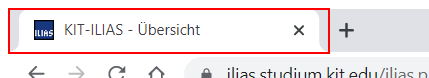
Task: Downloads Uni ressources (Videos + Slides) and sorts them into folder structure
Workflow: DownloadIlliasVideos

Step 1 [try]: Find Illias opened on the pane 'KIT-ILIAS*' in window 'KIT-ILIAS*' (chrome.exe)

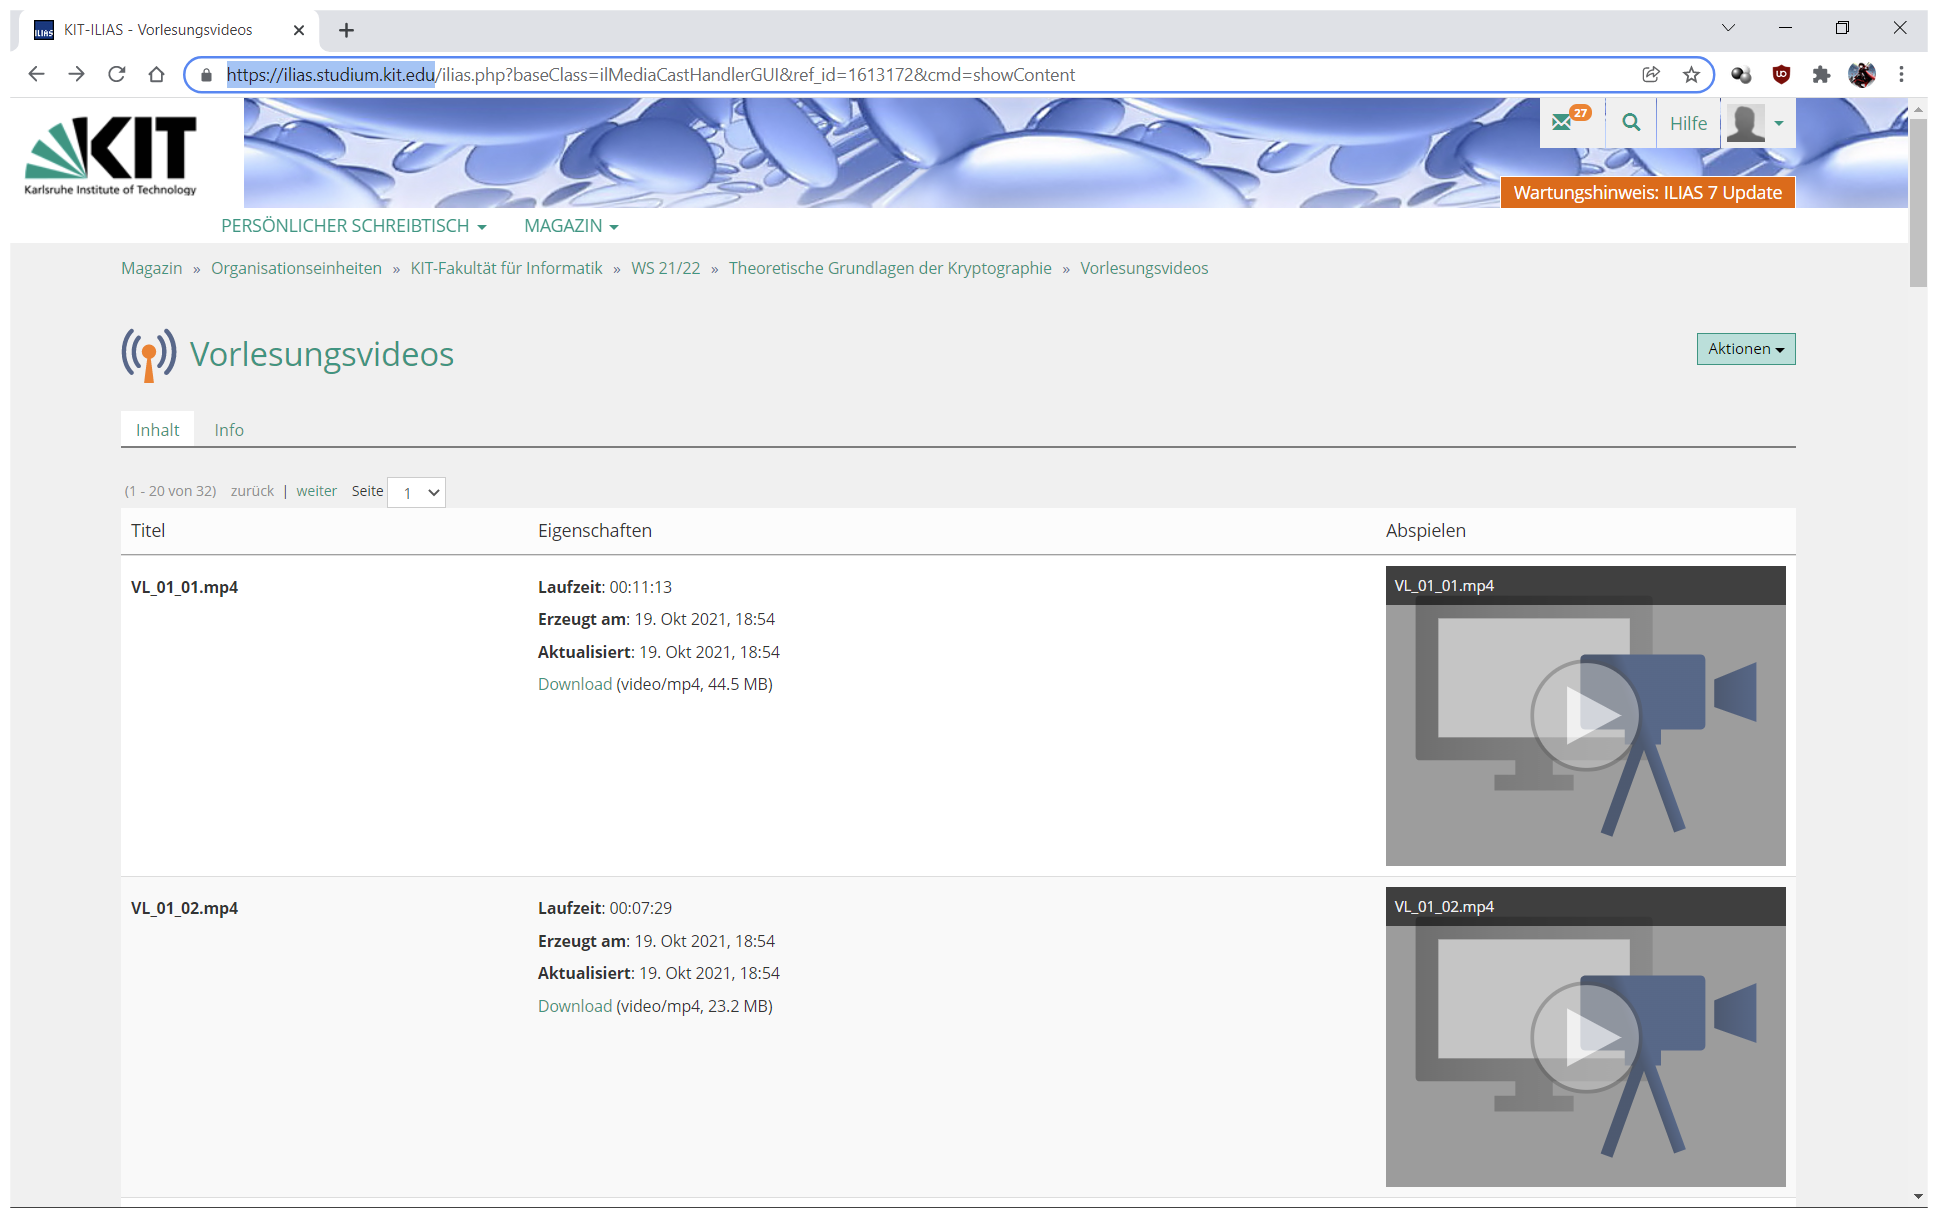
Step 2: Use Browser Chrome: KIT-ILIAS - Vorlesungsvideos (chrome.exe)

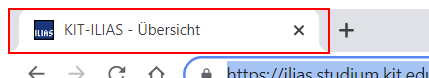
Step 3 [try]: Ensure Übersicht on the pane 'KIT-ILIAS - Übersicht*' in window 'KIT-ILIAS - Übersicht - Google Chrome' (chrome.exe)

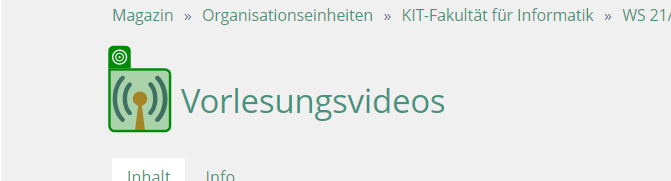
Step 4: get-attribute of 'IMG headerimage'

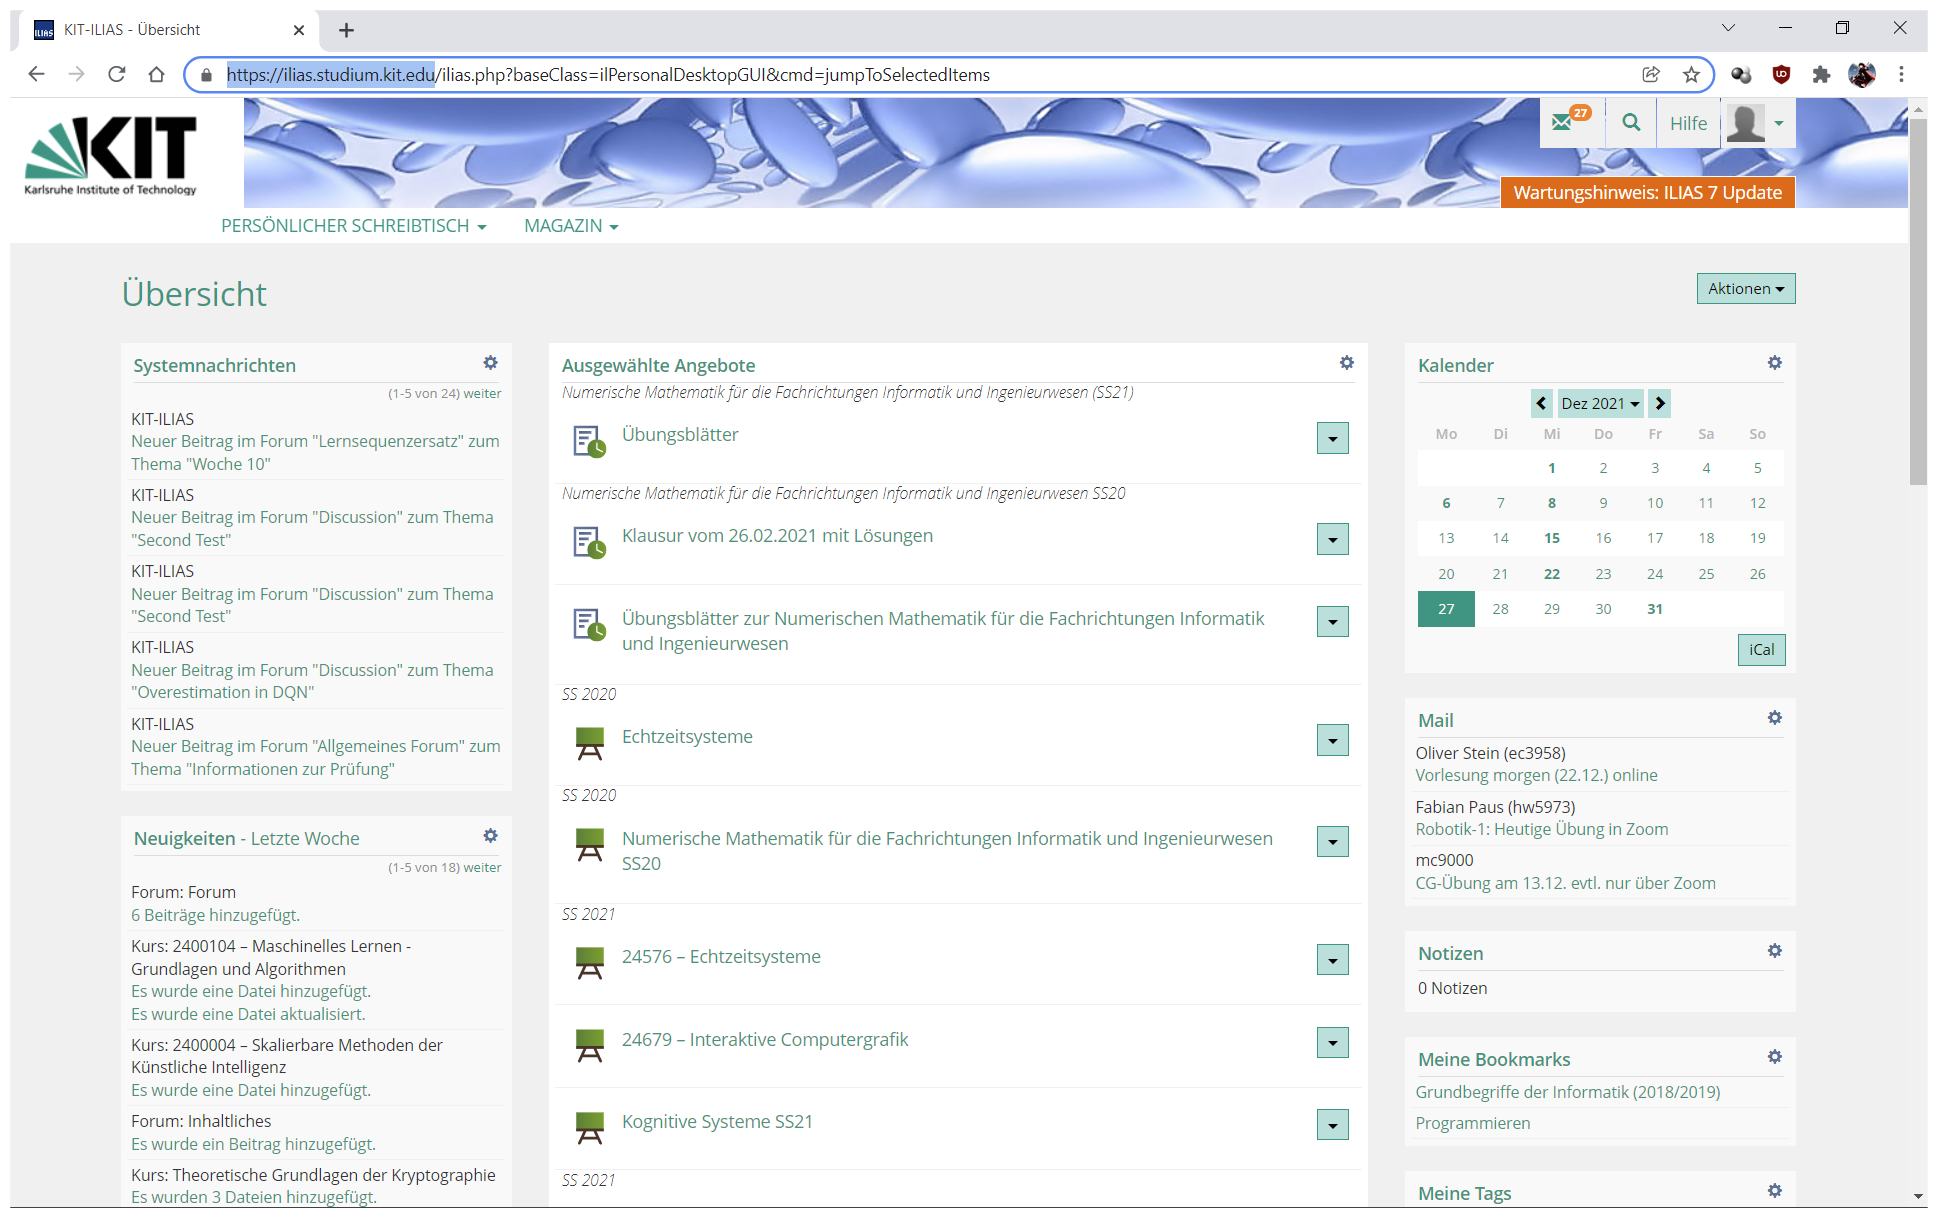
Step 5: Use Browser Chrome: KIT-ILIAS - Übersicht (chrome.exe)

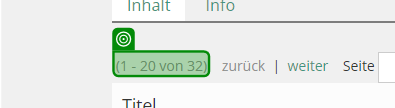
Step 6: get-text

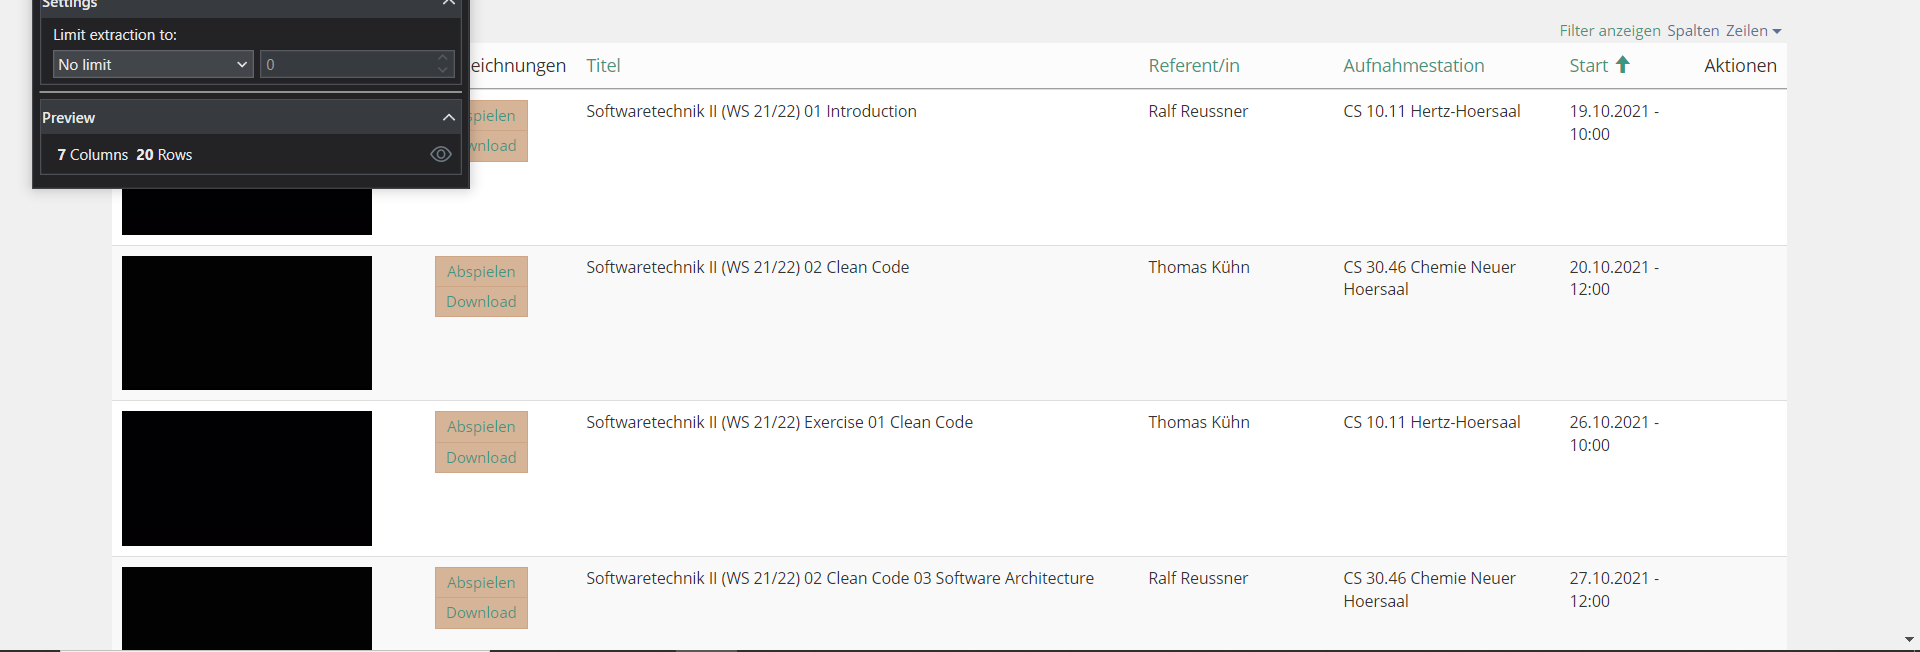
Step 7: get-text

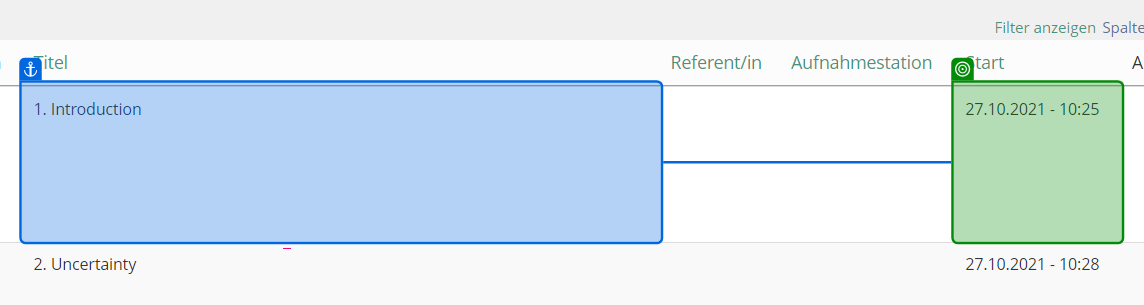
Step 8 [then]: get-attribute

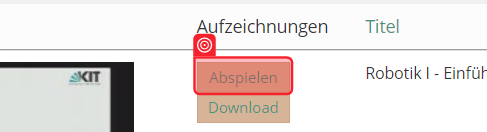
Step 9: get-attribute of 'Abspielen'

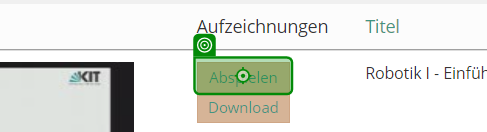
Step 10: click on 'Abspielen'